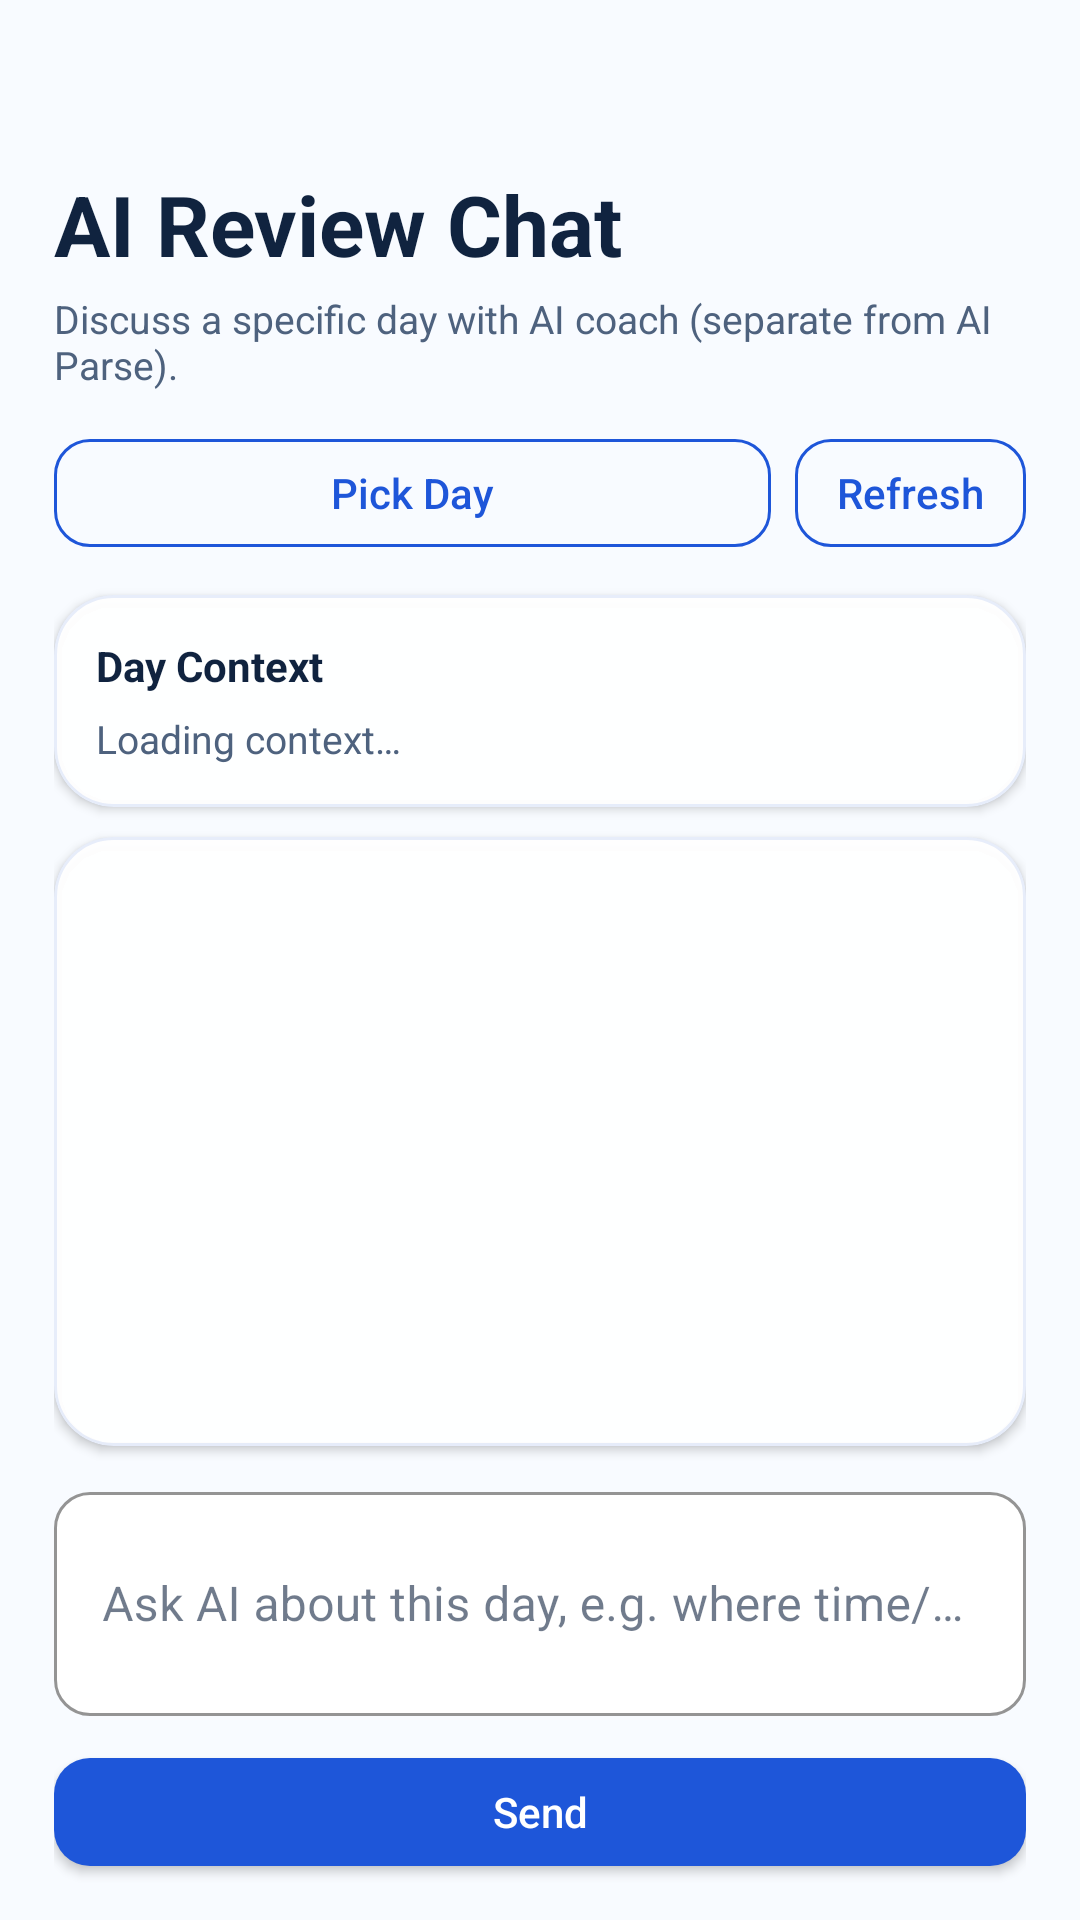

Reconstruct the res/layout file that produces this screen, plus the resources it refers to.
<!-- AndroidManifest.xml: application theme Theme.LifeOS -->
<!-- res/layout/fragment_ai_chat.xml -->
<?xml version="1.0" encoding="utf-8"?>
<LinearLayout xmlns:android="http://schemas.android.com/apk/res/android"
    android:layout_width="match_parent"
    android:layout_height="match_parent"
    android:orientation="vertical"
    android:paddingStart="18dp"
    android:paddingEnd="18dp"
    android:paddingTop="56dp"
    android:paddingBottom="12dp">

    <TextView
        android:id="@+id/tv_ai_chat_title"
        android:layout_width="wrap_content"
        android:layout_height="wrap_content"
        android:text="@string/ai_chat_title"
        android:textColor="@color/textPrimary"
        android:textSize="28sp"
        android:textStyle="bold" />

    <TextView
        android:id="@+id/tv_ai_chat_subtitle"
        android:layout_width="match_parent"
        android:layout_height="wrap_content"
        android:layout_marginTop="4dp"
        android:layout_marginBottom="10dp"
        android:text="@string/ai_chat_subtitle"
        android:textColor="@color/textSecondary"
        android:textSize="13sp" />

    <LinearLayout
        android:layout_width="match_parent"
        android:layout_height="wrap_content"
        android:gravity="center_vertical"
        android:orientation="horizontal">

        <com.google.android.material.button.MaterialButton
            android:id="@+id/btn_ai_chat_date"
            style="@style/Widget.LifeOS.Button.Outlined"
            android:layout_width="0dp"
            android:layout_height="wrap_content"
            android:layout_weight="1"
            android:text="@string/ai_chat_pick_date" />

        <com.google.android.material.button.MaterialButton
            android:id="@+id/btn_ai_chat_refresh"
            style="@style/Widget.LifeOS.Button.Outlined"
            android:layout_width="wrap_content"
            android:layout_height="wrap_content"
            android:layout_marginStart="8dp"
            android:minWidth="0dp"
            android:text="@string/ai_chat_refresh_context" />
    </LinearLayout>

    <com.google.android.material.card.MaterialCardView
        style="@style/Widget.LifeOS.GlassCard"
        android:layout_width="match_parent"
        android:layout_height="wrap_content"
        android:layout_marginTop="10dp">

        <LinearLayout
            android:layout_width="match_parent"
            android:layout_height="wrap_content"
            android:orientation="vertical"
            android:padding="14dp">

            <TextView
                android:layout_width="wrap_content"
                android:layout_height="wrap_content"
                android:text="@string/ai_chat_context_title"
                android:textColor="@color/textPrimary"
                android:textStyle="bold" />

            <TextView
                android:id="@+id/tv_ai_chat_context"
                android:layout_width="match_parent"
                android:layout_height="wrap_content"
                android:layout_marginTop="6dp"
                android:text="@string/ai_chat_context_loading"
                android:textColor="@color/textSecondary"
                android:textSize="13sp" />
        </LinearLayout>
    </com.google.android.material.card.MaterialCardView>

    <com.google.android.material.card.MaterialCardView
        style="@style/Widget.LifeOS.GlassCard"
        android:layout_width="match_parent"
        android:layout_height="0dp"
        android:layout_weight="1"
        android:layout_marginTop="10dp"
        android:layout_marginBottom="10dp">

        <ScrollView
            android:layout_width="match_parent"
            android:layout_height="match_parent"
            android:padding="14dp">

            <TextView
                android:id="@+id/tv_ai_chat_transcript"
                android:layout_width="match_parent"
                android:layout_height="wrap_content"
                android:textColor="@color/textPrimary"
                android:textSize="14sp" />
        </ScrollView>
    </com.google.android.material.card.MaterialCardView>

    <com.google.android.material.textfield.TextInputLayout
        style="@style/Widget.LifeOS.TextInputLayout"
        android:layout_width="match_parent"
        android:layout_height="wrap_content"
        android:hint="@string/ai_chat_input_hint">

        <com.google.android.material.textfield.TextInputEditText
            android:id="@+id/et_ai_chat_input"
            android:layout_width="match_parent"
            android:layout_height="wrap_content"
            android:inputType="textMultiLine"
            android:maxLines="4"
            android:minLines="2" />
    </com.google.android.material.textfield.TextInputLayout>

    <com.google.android.material.button.MaterialButton
        android:id="@+id/btn_ai_chat_send"
        style="@style/Widget.LifeOS.Button.Primary"
        android:layout_width="match_parent"
        android:layout_height="wrap_content"
        android:layout_marginTop="8dp"
        android:text="@string/ai_chat_send" />

</LinearLayout>
<!-- resources referenced by this layout -->
<resources>
  <color name="textPrimary">#10233F</color>
  <color name="textSecondary">#4E627E</color>
  <string name="ai_chat_context_loading">Loading context…</string>
  <string name="ai_chat_context_title">Day Context</string>
  <string name="ai_chat_input_hint">Ask AI about this day, e.g. where time/expense can be optimized…</string>
  <string name="ai_chat_pick_date">Pick Day</string>
  <string name="ai_chat_refresh_context">Refresh</string>
  <string name="ai_chat_send">Send</string>
  <string name="ai_chat_subtitle">Discuss a specific day with AI coach (separate from AI Parse).</string>
  <string name="ai_chat_title">AI Review Chat</string>
  <style name="Widget.LifeOS.Button.Outlined" parent="Widget.MaterialComponents.Button.OutlinedButton">
          <item name="strokeColor">@color/lifeBlue</item>
          <item name="android:textColor">@color/lifeBlue</item>
          <item name="cornerRadius">12dp</item>
          <item name="android:minHeight">48dp</item>
          <item name="android:paddingTop">4dp</item>
          <item name="android:paddingBottom">4dp</item>
          <item name="android:paddingStart">14dp</item>
          <item name="android:paddingEnd">14dp</item>
          <item name="android:gravity">center</item>
          <item name="android:letterSpacing">0</item>
          <item name="android:includeFontPadding">true</item>
          <item name="android:textAllCaps">false</item>
      </style>
  <style name="Widget.LifeOS.Button.Primary" parent="Widget.MaterialComponents.Button">
          <item name="backgroundTint">@color/lifeBlue</item>
          <item name="android:textColor">@color/textOnBlue</item>
          <item name="cornerRadius">12dp</item>
          <item name="android:minHeight">48dp</item>
          <item name="android:paddingTop">4dp</item>
          <item name="android:paddingBottom">4dp</item>
          <item name="android:paddingStart">14dp</item>
          <item name="android:paddingEnd">14dp</item>
          <item name="android:gravity">center</item>
          <item name="android:letterSpacing">0</item>
          <item name="android:includeFontPadding">true</item>
          <item name="android:textAllCaps">false</item>
      </style>
  <style name="Widget.LifeOS.GlassCard" parent="Widget.MaterialComponents.CardView">
          <item name="cardBackgroundColor">@color/glassCardBg</item>
          <item name="cardElevation">2dp</item>
          <item name="cardCornerRadius">20dp</item>
          <item name="strokeColor">@color/glassCardBorder</item>
          <item name="strokeWidth">1dp</item>
      </style>
  <style name="Widget.LifeOS.TextInputLayout" parent="Widget.MaterialComponents.TextInputLayout.OutlinedBox">
          <item name="boxCornerRadiusTopStart">12dp</item>
          <item name="boxCornerRadiusTopEnd">12dp</item>
          <item name="boxCornerRadiusBottomStart">12dp</item>
          <item name="boxCornerRadiusBottomEnd">12dp</item>
          <item name="boxStrokeColor">@color/divider</item>
          <item name="hintTextColor">@color/textSecondary</item>
          <item name="boxBackgroundColor">@color/surfaceWhite</item>
      </style>
  <color name="lifeBlue">#1E56D9</color>
  <color name="textOnBlue">#FFFFFF</color>
  <color name="glassCardBg">#F7FFFFFF</color>
  <color name="glassCardBorder">#1A1E56D9</color>
  <color name="divider">#D8E4F8</color>
  <color name="surfaceWhite">#FFFFFF</color>
  <color name="lifeBlueDark">#1846B0</color>
  <color name="lifePurple">#3B66E6</color>
  <color name="lifePurpleLight">#5A84F7</color>
  <color name="bgGradientStart">#F8FBFF</color>
  <color name="textHint">#7A8FAE</color>
  <style name="ShapeAppearance.LifeOS.MediumCard" parent="ShapeAppearance.MaterialComponents.MediumComponent">
          <item name="cornerSize">16dp</item>
      </style>
  <style name="ShapeAppearance.LifeOS.LargeCard" parent="ShapeAppearance.MaterialComponents.LargeComponent">
          <item name="cornerSize">20dp</item>
      </style>
</resources>
